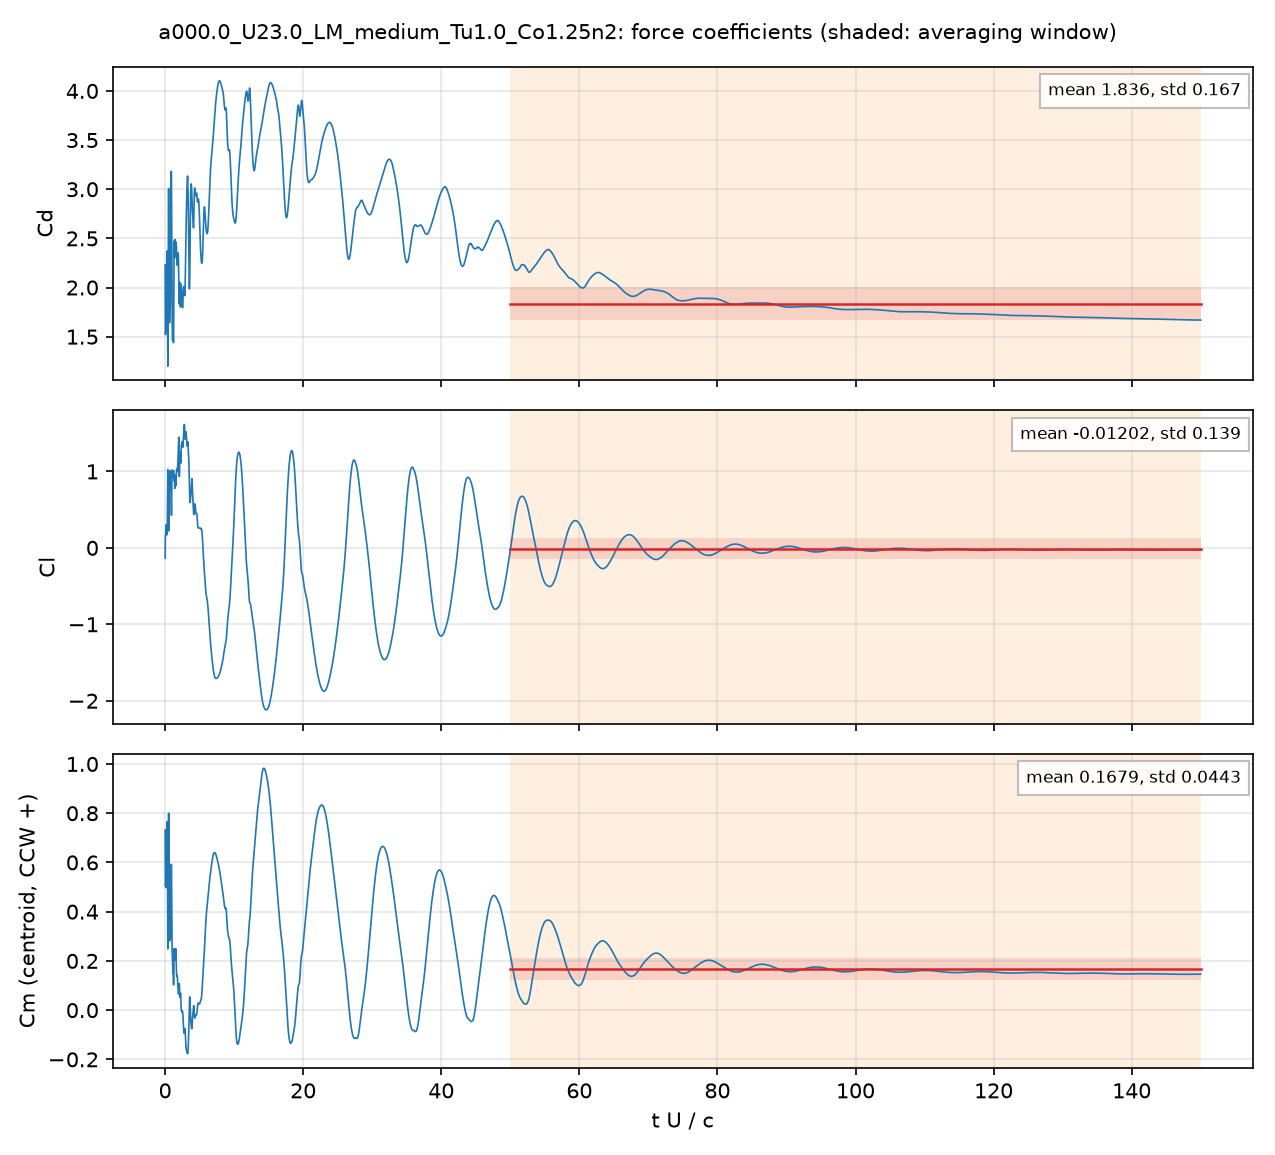

Values plotted in this chart, from the file beside it:
# a000.0_U23.0_LM_medium_Tu1.0_Co1.25n2:…, q = 0.5 U^2, A = c dz, c = 0.048 m; Cm about the centroid, CCW +
# averaging window t U/c = 50 .. 150; de…
t_s, t_U_over_c, Cd, Cl, Cm_z_ccw, Cd_pressure, Cd_viscous
4.1781637e-05, 0.02002, 2.23, -0.1338, 0.7325, 2.213, 0.01643
0.0001253, 0.06002, 1.521, 0.1643, 0.5026, 1.521, -6.7290114e-05
0.000167, 0.08001, 1.539, 0.1726, 0.5106, 1.542, -0.003282
0.0002506, 0.1201, 1.565, 0.2273, 0.5115, 1.573, -0.007264
0.0002923, 0.1401, 1.558, 0.2788, 0.4974, 1.566, -0.008511
0.0003755, 0.1799, 1.713, 0.2969, 0.5329, 1.723, -0.01
0.0004174, 0.2, 1.851, 0.2544, 0.5846, 1.862, -0.01028
0.000501, 0.2401, 2.099, 0.1777, 0.6835, 2.11, -0.01087
0.0005425, 0.2599, 2.217, 0.1706, 0.7213, 2.228, -0.01123
0.0006262, 0.3001, 2.372, 0.2141, 0.7637, 2.382, -0.01054
0.0006676, 0.3199, 2.365, 0.239, 0.7662, 2.375, -0.01024
0.0007515, 0.3601, 1.777, 0.6147, 0.5407, 1.788, -0.01058
0.0007931, 0.38, 1.385, 0.8677, 0.365, 1.396, -0.01147
0.0008766, 0.42, 1.366, 1.001, 0.2544, 1.379, -0.01294
0.0009183, 0.44, 1.757, 0.8761, 0.343, 1.77, -0.01274
0.001002, 0.4799, 2.616, 0.5123, 0.6121, 2.626, -0.0107
0.001044, 0.5001, 2.901, 0.337, 0.7334, 2.911, -0.009629
0.001127, 0.5399, 2.805, 0.2813, 0.754, 2.814, -0.008962
0.001169, 0.5601, 2.508, 0.4465, 0.6552, 2.517, -0.009653
0.001252, 0.6, 1.888, 0.7966, 0.4324, 1.899, -0.01075
0.001294, 0.62, 1.714, 0.8803, 0.3558, 1.726, -0.01155
0.001377, 0.66, 1.642, 0.9241, 0.2883, 1.654, -0.01235
0.001419, 0.6801, 1.679, 0.9328, 0.2825, 1.691, -0.01254
0.001503, 0.72, 1.753, 0.9542, 0.2897, 1.766, -0.01238
0.001544, 0.7401, 1.788, 0.9949, 0.2896, 1.8, -0.01206
0.001628, 0.7799, 1.964, 0.9913, 0.3089, 1.975, -0.01086
0.00167, 0.8001, 2.173, 0.9615, 0.338, 2.184, -0.01032
0.001753, 0.8399, 2.646, 0.8546, 0.4161, 2.656, -0.009562
0.001795, 0.8599, 2.889, 0.7431, 0.4761, 2.899, -0.009028
0.001878, 0.9001, 3.182, 0.5403, 0.5873, 3.189, -0.007608
0.00192, 0.9201, 3.098, 0.4279, 0.5925, 3.106, -0.007654
0.002004, 0.96, 2.726, 0.6667, 0.458, 2.734, -0.008018
0.002045, 0.98, 2.394, 0.8686, 0.3659, 2.402, -0.008305
0.002128, 1.02, 1.809, 1.016, 0.2516, 1.819, -0.01009
0.00217, 1.04, 1.622, 1.005, 0.2332, 1.633, -0.01109
0.002254, 1.08, 1.466, 0.9222, 0.2091, 1.479, -0.0127
0.002296, 1.1, 1.469, 0.9398, 0.1888, 1.482, -0.01338
0.002379, 1.14, 1.517, 1.015, 0.1512, 1.531, -0.01331
0.002421, 1.16, 1.51, 1.002, 0.1488, 1.523, -0.01302
0.002504, 1.2, 1.478, 0.9721, 0.1395, 1.49, -0.01241
0.002546, 1.22, 1.439, 1.007, 0.1055, 1.451, -0.01238
0.002629, 1.26, 1.781, 0.9534, 0.1379, 1.793, -0.0115
0.002671, 1.28, 2.083, 0.8994, 0.1895, 2.094, -0.01082
0.002755, 1.32, 2.475, 0.9029, 0.25, 2.484, -0.00879
0.002796, 1.34, 2.467, 0.9407, 0.2446, 2.475, -0.008162
0.00288, 1.38, 2.299, 0.8535, 0.2182, 2.307, -0.00796
0.002922, 1.4, 2.352, 0.7774, 0.2289, 2.36, -0.00778
0.003005, 1.44, 2.488, 0.888, 0.2172, 2.495, -0.006923
0.003047, 1.46, 2.448, 0.9532, 0.2049, 2.455, -0.006665
0.00313, 1.5, 2.381, 0.9113, 0.2277, 2.388, -0.006827
0.003172, 1.52, 2.389, 0.8662, 0.2425, 2.396, -0.006848
0.003256, 1.56, 2.455, 0.8135, 0.2449, 2.461, -0.006531
0.003297, 1.58, 2.462, 0.843, 0.2294, 2.468, -0.006366
0.003381, 1.62, 2.44, 0.9402, 0.1836, 2.447, -0.006092
0.003422, 1.64, 2.423, 0.9829, 0.1641, 2.429, -0.005999
0.003506, 1.68, 2.33, 1.03, 0.1402, 2.336, -0.005746
0.003548, 1.7, 2.277, 1.017, 0.138, 2.282, -0.005751
0.003631, 1.74, 2.228, 1.008, 0.1392, 2.234, -0.005636
... 4,942 more rows
